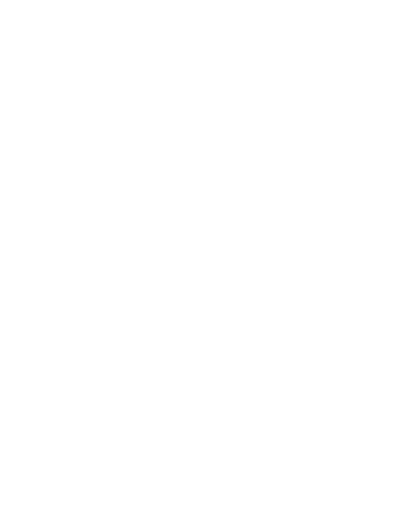
t = 0.00 s
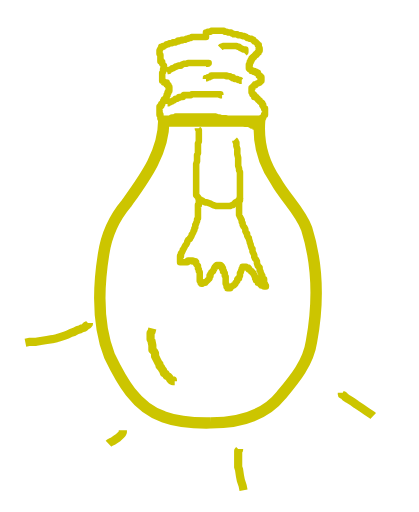
t = 1.95 s
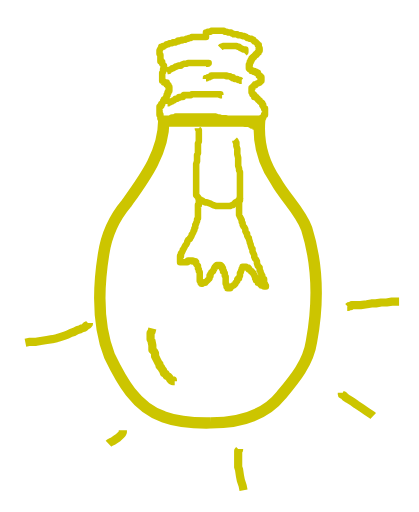
t = 2.13 s
t = 2.30 s: frame unchanged from t = 2.13 s, image omitted
t = 2.47 s: frame unchanged from t = 2.13 s, image omitted
t = 2.69 s: frame unchanged from t = 2.13 s, image omitted

The animated SVG that drew these frames (rendered in a browser with its animation timeline set to each time). Animation: 2 CSS @keyframes rules; one cycle of 2.69 s.

<svg xmlns="http://www.w3.org/2000/svg" viewBox="0 0 256 313" width="256" height="313" style="">
	<style>
		tspan { white-space:pre }
		.shp0 { fill: none;stroke: #ccc500;stroke-linejoin:round;stroke-width: 4 } 
		.shp1 { fill: none;stroke: #ccc500;stroke-linejoin:round;stroke-width: 7 } 
		.shp2 { fill: none;stroke: #ccc500;stroke-linejoin:round;stroke-width: 5 } 
	</style>
	<g id="Layer">
		<path id="svg_2" class="shp0 hBNISNDU_0" d="M154.82 78.37L154.82 77.82L154.82 77.27L154.27 76.73L153.72 76.73L153.18 76.18L151.54 75.63L150.99 75.63L149.9 75.63L149.35 75.09L148.26 74.54L147.17 74.54L146.62 74.54L145.53 73.99L144.43 73.99L143.34 73.99L142.79 73.45L141.7 73.45L141.16 73.45L140.06 73.45L138.97 72.9L138.42 72.9L137.88 72.36L136.78 72.36L135.69 72.36L135.14 72.36L134.05 71.81L133.5 71.81L132.96 71.81L131.87 71.26L130.77 71.26L129.68 71.26L129.13 71.26L128.04 71.26L126.95 71.26L126.4 71.26L124.76 71.26L124.22 71.26L123.12 71.26L122.58 71.26L121.48 71.26L120.94 71.26L119.84 71.26L118.75 71.26L118.2 71.26L117.66 71.26L117.11 71.26L116.02 71.26L115.47 71.26L114.38 71.26L113.83 71.26L113.29 71.26L112.74 71.26L111.65 71.26L111.1 71.26L110.55 71.26L110.01 71.26L109.46 71.26L108.91 71.26L108.37 71.26L107.28 71.26L106.73 71.81L106.18 71.81L105.64 71.81L105.09 71.81L105.09 72.36L104.54 72.36L104 72.9L103.45 72.9L102.9 72.9L102.36 72.9L101.81 72.9L101.26 72.9L100.72 72.9L100.17 72.9L99.63 72.9L99.08 72.9L98.53 72.9L98.53 72.36L97.99 72.36L97.99 71.81L97.99 71.26L97.99 70.72L97.99 70.17L97.44 70.17L97.44 69.62L97.44 69.08L97.44 68.53L97.44 67.98L97.44 67.44L97.44 66.89L97.44 66.34L97.44 65.8L97.44 65.25L97.99 65.25L97.99 64.7L98.53 64.7L98.53 64.16L98.53 63.61L99.08 63.61L99.08 63.07L99.63 62.52L99.63 61.97L100.17 61.97L100.17 61.43L100.17 60.88L100.72 60.88L101.26 60.88L101.26 60.33L101.26 59.79L101.81 59.79L101.81 59.24L101.81 58.69L101.81 58.15L102.36 58.15L102.36 57.6L102.36 57.05L102.36 56.51L102.9 56.51L102.9 55.96L102.9 55.42L103.45 55.42L103.45 54.87L103.45 54.32L103.45 53.78L103.45 53.23L102.9 53.23L102.9 52.68L102.9 52.14L102.36 52.14L102.36 51.59L101.81 51.59L101.81 51.04L101.81 50.5L101.26 50.5L100.72 50.5L100.17 50.5L100.17 49.95L99.63 49.4L99.08 49.4L99.08 48.86L99.08 48.31L99.08 47.77L99.08 47.22L99.08 46.67L99.08 46.13L99.08 45.58L99.08 45.03L99.08 44.49L99.63 43.94L99.63 43.39L99.63 42.85L99.63 42.3L100.17 42.3L100.17 41.75L100.17 41.21L100.17 40.66L100.17 40.11L99.63 39.57L99.08 39.02L99.08 38.48L99.08 37.93L98.53 37.93L98.53 37.38L97.99 37.38L97.99 36.84L97.99 36.29L97.99 35.74L97.99 35.2L97.99 34.65L97.99 34.1L97.99 33.56L97.44 33.01L97.44 32.46L97.44 31.92L97.44 31.37L97.44 30.83L97.99 29.73L98.53 29.19L98.53 28.64L99.08 28.64L99.63 28.64L99.63 28.09L100.17 28.09L101.26 27.55L101.81 27L102.36 27L102.9 27L103.45 26.45L104 26.45L104.54 26.45L105.09 26.45L105.64 25.91L106.18 25.91L106.73 25.91L107.28 25.91L107.82 25.36L108.37 25.36L108.91 25.36L108.91 24.81L110.01 24.81L110.55 24.81L111.1 24.81L111.1 24.27L112.19 24.27L112.74 24.27L113.29 24.27L113.83 23.72L114.38 23.72L114.93 23.72L115.47 23.17L116.02 23.17L116.57 23.17L117.11 22.63L117.66 22.63L118.2 22.63L118.75 22.63L119.3 22.63L119.84 22.63L120.39 22.63L121.48 22.63L122.03 22.63L122.58 22.63L123.12 22.63L123.67 22.63L124.22 22.63L124.76 22.63L125.31 22.63L125.85 22.63L125.85 22.08L125.85 21.54L125.85 20.99L125.85 20.44L125.85 19.9L126.4 19.9L126.95 19.35L127.49 19.35L128.59 19.35L129.13 18.8L129.68 18.8L130.23 18.8L130.77 18.8L131.32 18.8L131.87 18.8L132.41 18.8L132.96 18.8L133.5 18.8L134.05 18.8L134.6 18.8L135.14 18.8L135.69 18.8L136.24 18.8L136.78 18.8L137.33 19.35L137.88 19.35L138.42 19.35L139.52 19.9L140.06 19.9L140.61 19.9L141.16 19.9L141.7 20.44L142.25 20.44L142.79 20.99L143.89 20.99L144.43 20.99L144.98 20.99L145.53 21.54L146.07 21.54L147.17 21.54L148.26 22.08L148.81 22.08L149.35 22.08L150.44 22.63L150.99 23.17L151.54 23.17L152.63 23.72L153.18 23.72L153.72 23.72L154.27 24.27L154.82 24.27L155.36 25.36L155.91 25.36L156.46 25.91L157 26.45L157.55 27L157.55 27.55L158.1 27.55L158.1 28.09L158.1 28.64L158.1 29.19L158.1 29.73L158.64 29.73L158.64 30.28L158.64 30.83L158.1 30.83L158.1 31.92L157.55 31.92L157.55 32.46L157 32.46L157 33.01L156.46 33.01L156.46 33.56L155.91 33.56L155.36 34.1L155.36 34.65L154.82 34.65L154.82 35.2L154.27 35.2L154.27 35.74L153.72 35.74L153.72 36.29L153.72 36.84L153.18 36.84L153.18 37.38L153.18 37.93L152.63 37.93L152.63 38.48L152.63 39.02L152.63 39.57L152.08 39.57L152.08 40.11L152.08 40.66L152.08 41.21L152.08 41.75L152.63 41.75L152.63 42.3L152.63 42.3L153.18 42.3L153.72 42.85L153.72 43.39L154.27 43.39L154.82 43.39L155.36 43.39L155.36 43.94L155.91 43.94L156.46 43.94L156.46 44.49L157.55 44.49L157.55 45.03L158.1 45.58L158.1 46.13L158.64 46.13L158.64 46.67L159.19 46.67L159.19 47.22L159.73 47.22L159.73 47.77L159.73 48.31L159.73 48.86L159.73 49.4L159.19 49.4L159.19 49.95L158.64 50.5L158.1 50.5L157.55 51.04L157 51.04L156.46 51.59L155.91 51.59L155.91 52.14L155.36 52.14L154.82 52.68L154.27 53.23L154.27 53.78L153.72 53.78L153.72 54.32L153.72 54.87L153.72 55.42L153.72 55.96L153.72 56.51L154.27 57.05L154.27 57.6L154.82 57.6L154.82 58.15L155.36 58.15L155.36 58.69L155.36 59.24L155.91 59.24L156.46 59.24L156.46 59.79L157 59.79L157.55 60.33L157.55 60.88L158.1 61.43L158.64 61.43L158.64 61.97L159.19 62.52L159.73 62.52L160.28 63.07L160.28 63.61L160.28 64.16L160.83 64.16L160.83 64.7L160.83 65.25L161.37 65.8L161.37 66.34L161.92 66.34L161.92 66.89L161.92 67.44L161.92 67.98L161.92 68.53L161.92 69.08L161.92 69.62L161.92 70.17L161.37 70.17L161.37 70.72L160.83 71.26L160.83 71.81L160.28 71.81L160.28 72.9L159.19 72.9L159.19 73.45L158.64 73.45L158.64 73.99L158.1 73.99L158.1 74.54L158.1 75.09L157 75.09L157 75.63L156.46 75.63L156.46 76.18L155.91 76.18L154.82 76.73L154.82 77.27L154.27 77.27"></path>
		<path id="svg_3" class="shp0 hBNISNDU_1" d="M102.36 63.61L102.36 63.07L102.9 63.07L103.45 62.52L104 62.52L104.54 61.97L105.09 61.97L105.64 61.43L106.18 61.43L106.73 60.88L107.28 60.33L108.37 60.33L108.91 59.79L109.46 59.79L109.46 59.24L110.55 59.24L111.65 59.24L111.65 58.69L112.19 58.15L113.29 58.15L113.83 58.15L114.38 58.15L115.47 58.15L116.57 58.15L117.11 57.6L118.2 57.6L118.75 57.6L120.39 57.6L120.94 57.6L122.03 57.6L122.58 57.6L123.67 57.6L124.76 57.6L125.85 57.6L126.4 57.6L127.49 57.6L128.04 57.6L128.59 57.6L129.13 57.6L129.68 57.6L130.23 57.6L131.32 57.6L131.87 57.6L132.41 57.6L132.96 57.6L133.5 57.6L134.05 57.6L134.6 57.6L134.6 58.15L135.14 58.15L135.69 58.15"></path>
		<path id="svg_4" class="shp0 hBNISNDU_2" d="M147.71 49.4L147.17 49.4L146.62 48.86L145.53 48.86L144.98 48.31L144.43 48.31L143.34 48.31L142.79 47.77L142.25 47.77L142.25 47.22L141.7 47.22L141.16 47.22L140.61 46.67L140.06 46.67L139.52 46.67L138.97 46.67L138.42 46.67L138.42 46.13L137.88 46.13L137.33 46.13L136.78 46.13L136.24 46.13L135.69 46.13L135.14 46.13L134.05 46.13L133.5 46.13L132.96 46.13L132.41 46.13L131.87 46.13L131.32 46.13L130.77 46.13L130.23 46.13L129.68 46.13L129.13 46.13L129.13 46.67L128.59 46.67L128.04 47.22L127.49 47.22L126.95 47.22L126.4 47.77L125.85 47.77L125.85 48.31"></path>
		<path id="svg_5" class="shp0 hBNISNDU_3" d="M101.81 43.94L102.36 43.39L102.9 43.39L102.9 42.85L103.45 42.85L104.54 42.3L105.09 41.75L105.64 41.75L106.73 41.21L107.28 40.66L107.82 40.66L108.91 40.11L110.01 40.11L110.55 40.11L111.1 39.57L112.19 39.02L112.74 39.02L113.83 39.02L114.93 38.48L115.47 38.48L116.02 38.48L116.57 38.48L117.66 38.48L118.2 38.48L119.3 38.48L119.84 38.48L120.39 38.48L121.48 38.48L122.03 38.48L122.58 38.48L123.67 38.48L124.22 38.48L124.76 38.48L125.31 38.48L125.85 38.48L126.4 38.48L126.95 38.48L127.49 38.48L126.95 38.48L126.95 39.02L126.4 39.02L125.85 39.02"></path>
		<path id="svg_6" class="shp0 hBNISNDU_4" d="M149.35 32.46L149.9 31.92L149.9 31.37L149.9 30.83L149.9 30.28L148.81 30.28L147.71 29.73L146.62 29.19L146.07 28.64L145.53 28.64L144.43 28.09L143.34 28.09L142.25 28.09L141.16 28.09L140.06 28.09L138.97 28.09L137.88 28.09L136.78 28.09L135.14 28.64L134.6 29.19"></path>
		<path id="svg_7" class="shp0 hBNISNDU_5" d="M143.34 85.47L143.89 86.02L143.89 86.56L144.43 87.11L144.43 87.66L144.43 89.3L144.98 90.93L144.98 92.57L144.98 94.21L145.53 96.4L145.53 98.04L145.53 99.13L145.53 100.22L145.53 101.32L146.07 102.96L146.07 104.05L146.62 105.14L146.62 106.23L146.62 107.33L146.62 108.42L146.62 109.51L146.62 110.61L146.62 112.25L146.62 113.34L146.62 114.43L146.62 115.52L146.62 116.62L146.62 118.26L146.62 119.35L146.62 120.44L146.62 120.99L146.07 122.08L144.98 123.17L143.89 123.72L143.34 124.27L142.25 125.36L141.7 125.36L140.61 125.91L139.52 125.91L137.88 125.91L136.78 125.91L135.14 125.91L134.6 125.91L132.96 125.91L131.87 125.91L130.23 125.36L129.13 124.81L128.04 124.27L126.4 123.72L125.31 123.72L124.22 123.17L123.67 122.63L123.12 122.63L122.58 122.08L121.48 121.54L120.94 120.44L120.39 119.9L119.84 119.35L119.84 118.26L119.84 117.16L119.84 114.98L119.84 112.79L119.84 110.61L119.84 108.42L119.84 106.78L119.84 105.69L119.84 104.05L119.84 102.41L119.84 101.86L119.84 100.22L120.39 98.58L120.39 97.49L120.39 95.85L120.39 94.76L120.94 93.67L120.94 92.57L120.94 91.48L120.94 90.39L120.94 89.3L120.94 88.75L120.94 87.66L121.48 86.56L121.48 86.02L121.48 84.92L121.48 84.38L121.48 83.83L121.48 83.28L121.48 82.19L121.48 81.64L121.48 81.1L121.48 80.55L121.48 80.01L121.48 79.46L120.94 78.91L120.94 78.37"></path>
		<path id="svg_8" class="shp0 hBNISNDU_6" d="M147.17 120.99L146.62 120.99L146.62 121.54L146.62 122.63L146.07 123.17L146.07 124.27L146.07 125.36L146.07 127L146.07 128.09L146.07 129.19L146.07 130.28L146.07 131.37L146.62 132.46L147.17 133.56L147.71 134.65L147.71 135.74L148.26 136.29L148.26 137.38L148.81 138.48L149.35 139.02L149.9 140.11L149.9 141.21L150.44 142.3L150.99 142.85L150.99 143.94L151.54 145.03L152.08 145.58L152.08 146.13L152.63 147.77L152.63 148.31L153.18 149.4L153.18 149.95L153.72 151.59L154.27 152.14L154.27 153.78L154.82 154.87L155.36 155.96L155.36 157.05L155.91 158.15L156.46 158.69L157 159.79L157 160.88L157.55 162.52L158.64 163.61L158.64 165.25L159.19 165.8L159.19 166.34L159.73 167.44L159.73 167.98L160.28 168.53L160.28 169.62L160.83 170.17L160.83 170.72L161.37 170.72L161.37 171.81L161.37 172.36L161.37 172.9L161.92 173.45L161.92 173.99L162.47 174.54L162.47 175.09L161.92 175.09L161.37 175.09L161.37 174.54L160.83 174.54L160.28 174.54L159.73 174.54L159.73 173.99L159.19 173.99L159.19 173.45L158.64 173.45L158.1 172.9L157.55 172.9L157.55 172.36L157.55 171.81L157 171.26L156.46 171.26L156.46 170.72L156.46 170.17L155.91 170.17L155.91 169.62L155.91 169.08L155.36 168.53L155.36 167.98L154.82 167.44L154.82 166.89L153.72 166.34L153.72 165.8L153.18 165.8L152.63 164.7L152.08 164.7L152.08 164.16L151.54 164.16L151.54 163.61L150.99 163.61L150.44 163.07L149.9 163.07L149.35 163.07L148.81 163.07L148.26 163.07L148.26 163.61L147.71 164.16L147.71 164.7L147.17 165.8L147.17 166.34L146.62 166.89L146.62 167.44L146.62 168.53L146.07 169.62L146.07 170.17L145.53 170.17L144.98 170.72L144.98 171.81L144.43 172.36L143.89 172.9L143.89 173.45L143.34 173.99L142.79 174.54L142.25 174.54L141.7 175.09L141.16 175.63L140.61 175.63L140.61 176.18L140.06 176.18L139.52 176.18L138.97 176.18L138.97 175.63L138.97 175.09L138.42 175.09L138.42 174.54L138.42 173.99L137.88 173.45L137.88 172.9L137.88 172.36L137.88 171.26L137.88 170.17L137.88 169.62L137.88 169.08L137.33 168.53L137.33 167.44L137.33 166.89L136.78 166.34L136.78 165.8L136.24 165.8L136.24 164.7L136.24 164.16L135.69 164.16L135.69 163.61L135.69 163.07L135.14 163.07L135.14 162.52L134.6 162.52L134.6 161.97L134.05 161.97L133.5 161.97L132.96 161.97L132.41 161.97L131.87 162.52L131.87 163.07L131.32 163.07L130.77 164.16L130.77 164.7L130.23 165.25L130.23 165.8L129.13 166.34L129.13 166.89L128.59 167.44L128.59 168.53L128.04 168.53L128.04 169.62L128.04 170.17L127.49 170.72L126.95 171.26L126.4 171.81L125.85 172.36L125.31 172.36L125.31 172.9L124.76 172.9L124.22 172.9L123.67 173.45L123.12 173.45L123.12 172.9L122.58 172.9L122.58 172.36L122.03 171.81L122.03 171.26L122.03 170.17L122.03 169.08L122.03 167.98L122.03 166.89L122.03 166.34L121.48 165.8L121.48 164.7L120.94 164.16L120.94 163.61L120.94 163.07L120.94 162.52L120.39 161.97L119.84 161.43L119.84 160.88L119.84 160.33L119.3 160.33L119.3 159.79L118.75 159.79L118.2 159.79L117.66 159.79L117.66 159.24L117.11 159.24L116.57 159.24L116.02 159.24L115.47 159.24L114.93 159.24L114.93 159.79L114.38 159.79L114.38 160.33L113.83 160.33L113.29 160.33L112.74 160.33L112.19 160.33L111.65 160.33L111.1 160.33L110.55 160.33L110.01 160.33L110.01 159.79L110.01 159.24L110.01 158.69L110.01 158.15L110.01 157.6L110.01 157.05L110.01 156.51L110.55 156.51L110.55 155.42L110.55 154.87L111.1 154.32L111.65 153.23L111.65 152.68L112.19 152.14L112.74 151.04L113.29 149.95L113.83 149.4L114.38 148.31L114.38 147.77L114.93 146.67L116.02 146.13L116.02 145.58L116.57 145.03L117.11 143.94L117.11 143.39L117.66 142.85L118.2 141.75L118.2 141.21L118.75 140.66L118.75 139.57L119.3 139.02L119.3 137.38L119.84 136.84L119.84 136.29L120.39 135.2L120.39 134.65L120.39 134.1L120.94 133.56L120.94 132.46L120.94 131.92L120.94 131.37L120.94 130.83L120.94 130.28L120.94 129.73L120.94 129.19L120.94 128.64L120.94 128.09L120.94 127.55L120.94 127L120.94 126.45L120.94 125.91L120.94 125.36L121.48 125.36L121.48 124.81L121.48 124.27L121.48 123.72L121.48 123.17L121.48 122.63L121.48 122.08L121.48 121.54"></path>
		<path id="svg_18" class="shp1 hBNISNDU_7" d="M128.39 258.52C144.32 258.59 161.54 254.53 171.92 241.49C180 231.87 188.5 221.67 190.35 208.79C194.54 186.05 194.34 161.99 187.41 139.8C183.4 128.78 174.12 120.81 168.53 110.62C161.14 99.95 157.64 86.98 158.62 74.05C139.09 74.05 119.57 74.05 100.04 74.05C99.98 93.39 87.97 109.29 77.26 124.32C69.79 133.16 64.95 143.87 63.25 155.33C59.95 175.85 59.21 197.82 66.83 217.5C74.07 232.56 82.94 249.09 99.9 254.8C108.99 258.12 118.8 258.68 128.39 258.52L128.39 258.52ZM158.39 75.35L158.39 75.35L158.39 75.35ZM158.64 75.51L158.64 75.51L158.64 75.51L158.64 75.51Z"></path>
		<path id="svg_9" class="shp2 hBNISNDU_8" d="M93.07 200.77L92.52 202.96L91.97 203.5L91.97 205.14L91.97 206.23L91.97 207.33L92.52 208.42L93.07 211.15L93.07 212.79L93.07 213.89L94.16 214.98L94.71 216.07L94.71 217.71L95.25 218.8L95.8 219.9L96.35 220.99L96.89 222.08L97.44 222.63L97.44 223.72L98.53 224.81L99.08 225.91L99.63 226.45L100.17 228.09L101.26 228.64L101.81 229.73L102.9 230.28L103.45 230.83L104 231.92L104.54 232.46L105.64 232.46L105.64 233.01L106.18 233.01L106.73 233.01"></path>
		<path id="svg_10" class="shp2 hBNISNDU_9" d="M54.27 197.49L54.27 198.04L53.72 198.58L52.63 199.13L51.54 200.22L49.9 200.77L48.81 201.32L47.17 201.86L46.07 202.41L44.98 202.96L43.34 203.5L41.16 204.6L39.52 205.14L36.24 206.23L34.6 206.78L31.87 207.33L28.59 207.87L24.76 208.42L22.03 208.97L18.2 208.97L15.47 209.51"></path>
		<path id="svg_11" class="shp2 hBNISNDU_10" d="M75.03 263.07L75.03 263.61L75.03 264.16L74.49 265.25L73.94 265.8L72.3 267.44L70.66 268.53L69.02 269.62L67.93 270.17L66.84 270.72L66.29 271.26"></path>
		<path id="svg_12" class="shp2 hBNISNDU_11" d="M146.07 274.54L146.07 275.09L145.53 275.63L145.53 277.27L145.53 279.46L145.53 281.64L145.53 283.28L145.53 285.47L146.07 287.11L146.62 290.93L147.17 293.67L148.26 296.95L148.81 299.68"></path>
		<path id="svg_13" class="shp2 hBNISNDU_12" d="M208.91 240.11L208.91 241.21L210.01 241.75L211.1 242.85L212.74 243.94L215.47 245.58L217.66 247.22L220.94 249.4L224.22 251.59L227.49 253.78L228.04 254.32"></path>
		<path id="svg_14" class="shp2 hBNISNDU_13" d="M212.19 187.66L212.74 187.66L213.29 187.11L214.38 187.11L214.93 186.56L216.02 186.56L218.2 186.56L220.39 186.56L224.22 186.02L226.95 185.47L229.68 185.47L232.96 184.92L236.24 184.92L239.52 184.38L241.7 184.38L243.34 184.38L243.89 184.38"></path>
	</g>
<style data-made-with="vivus-instant">.hBNISNDU_0{stroke-dasharray:270 272;stroke-dashoffset:271;animation:hBNISNDU_draw 381ms linear 0ms forwards;}.hBNISNDU_1{stroke-dasharray:38 40;stroke-dashoffset:39;animation:hBNISNDU_draw 54ms linear 381ms forwards;}.hBNISNDU_2{stroke-dasharray:26 28;stroke-dashoffset:27;animation:hBNISNDU_draw 38ms linear 436ms forwards;}.hBNISNDU_3{stroke-dasharray:30 32;stroke-dashoffset:31;animation:hBNISNDU_draw 43ms linear 474ms forwards;}.hBNISNDU_4{stroke-dasharray:19 21;stroke-dashoffset:20;animation:hBNISNDU_draw 28ms linear 518ms forwards;}.hBNISNDU_5{stroke-dasharray:110 112;stroke-dashoffset:111;animation:hBNISNDU_draw 156ms linear 546ms forwards;}.hBNISNDU_6{stroke-dasharray:211 213;stroke-dashoffset:212;animation:hBNISNDU_draw 298ms linear 702ms forwards;}.hBNISNDU_7{stroke-dasharray:523 525;stroke-dashoffset:524;animation:hBNISNDU_draw 738ms linear 1001ms forwards;}.hBNISNDU_8{stroke-dasharray:40 42;stroke-dashoffset:41;animation:hBNISNDU_draw 57ms linear 1739ms forwards;}.hBNISNDU_9{stroke-dasharray:42 44;stroke-dashoffset:43;animation:hBNISNDU_draw 60ms linear 1797ms forwards;}.hBNISNDU_10{stroke-dasharray:13 15;stroke-dashoffset:14;animation:hBNISNDU_draw 19ms linear 1857ms forwards;}.hBNISNDU_11{stroke-dasharray:26 28;stroke-dashoffset:27;animation:hBNISNDU_draw 38ms linear 1877ms forwards;}.hBNISNDU_12{stroke-dasharray:25 27;stroke-dashoffset:26;animation:hBNISNDU_draw 36ms linear 1915ms forwards;}.hBNISNDU_13{stroke-dasharray:33 35;stroke-dashoffset:34;animation:hBNISNDU_draw 47ms linear 1952ms forwards;}@keyframes hBNISNDU_draw{100%{stroke-dashoffset:0;}}@keyframes hBNISNDU_fade{0%{stroke-opacity:1;}93.54838709677419%{stroke-opacity:1;}100%{stroke-opacity:0;}}</style></svg>